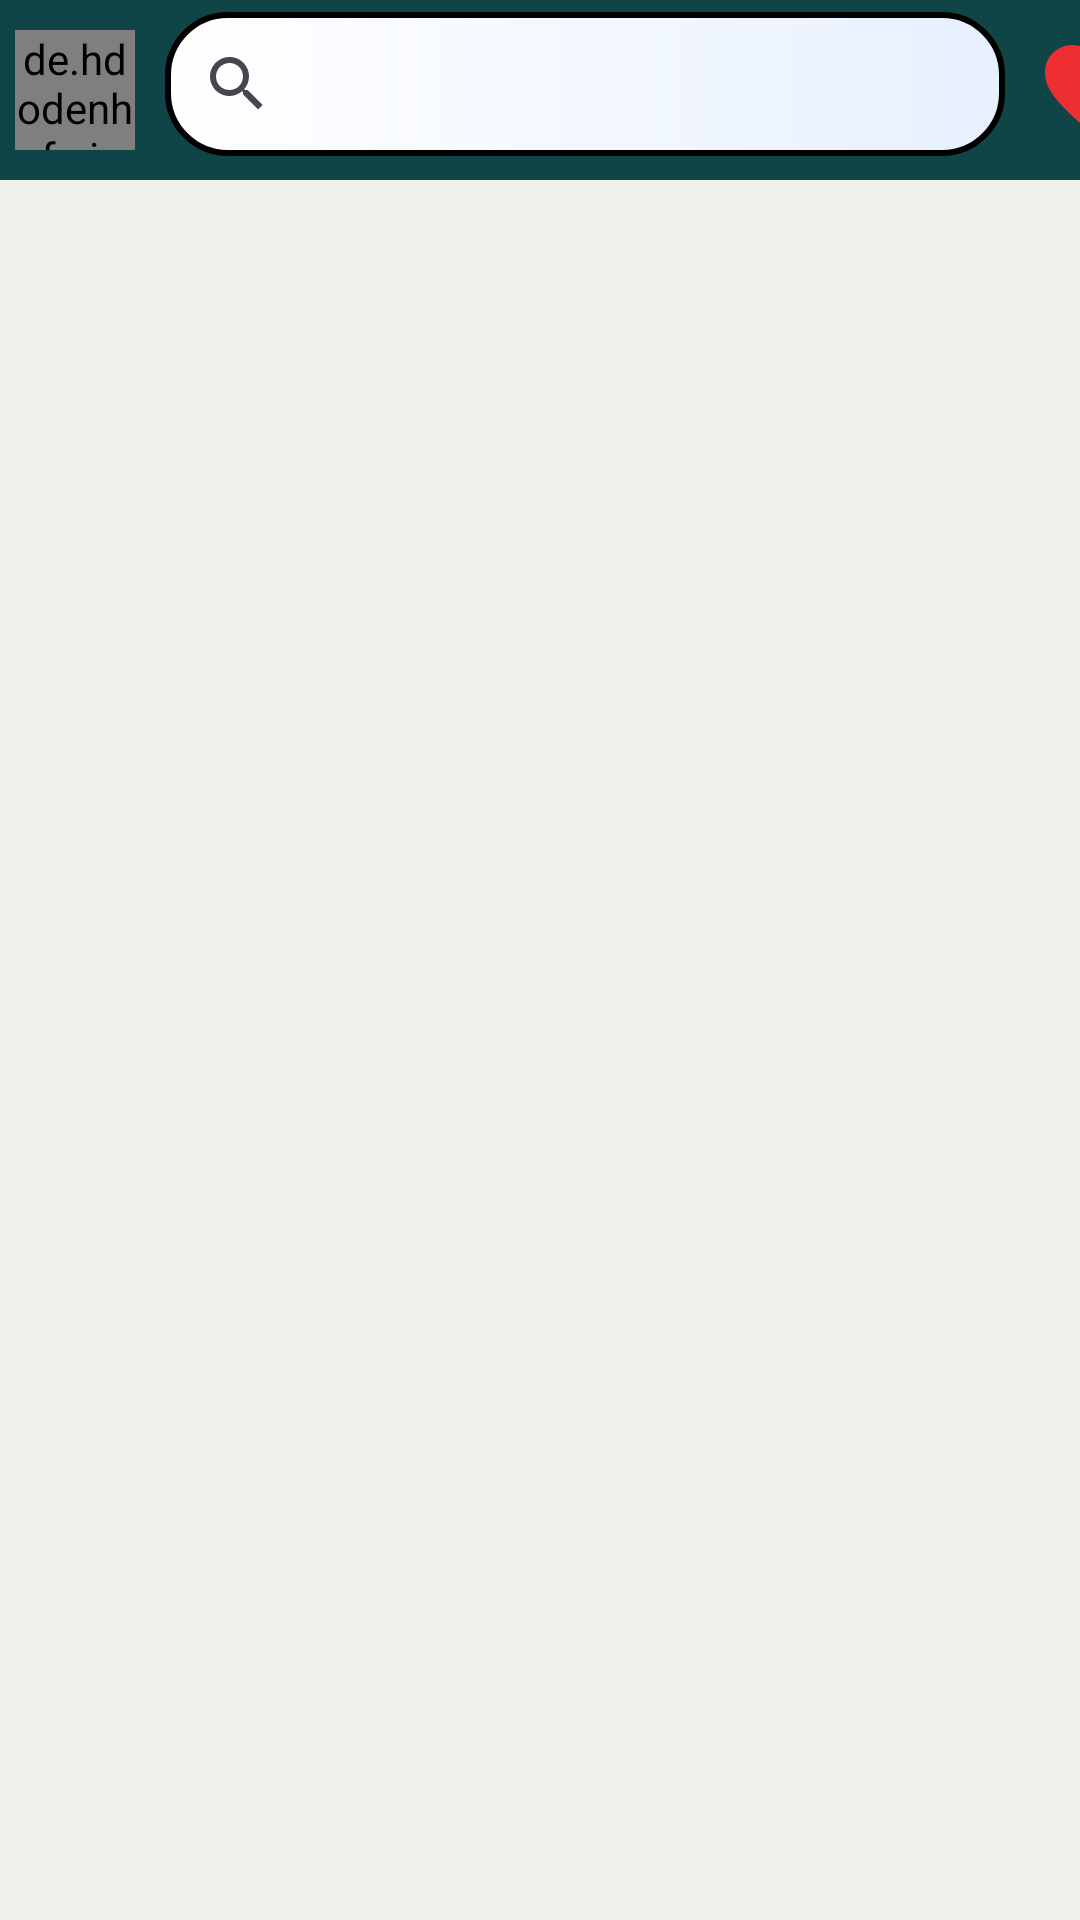

This screen was rendered from an Android layout file. Write that file and the resources it references.
<!-- AndroidManifest.xml: application theme Theme.Agrefine -->
<!-- res/layout/activity_ecommerce_home.xml -->
<?xml version="1.0" encoding="utf-8"?>
<LinearLayout
    xmlns:android="http://schemas.android.com/apk/res/android"
    xmlns:app="http://schemas.android.com/apk/res-auto"
    xmlns:tools="http://schemas.android.com/tools"
    android:layout_width="match_parent"
    android:layout_height="match_parent"
    tools:context=".ECommerceHomeActivity"
    android:orientation="vertical"
    android:background="@color/finalWhite"
    android:windowSoftInputMode="stateHidden">

    <androidx.appcompat.widget.LinearLayoutCompat
        android:id="@+id/linearLayoutCompat2"
        android:layout_width="match_parent"
        android:layout_height="60dp"
        android:background="@color/finalGreen"
        app:layout_constraintBottom_toBottomOf="parent"
        app:layout_constraintEnd_toEndOf="parent"
        app:layout_constraintStart_toStartOf="parent"
        app:layout_constraintTop_toTopOf="parent"
        app:layout_constraintVertical_bias="0.0">

        <de.hdodenhof.circleimageview.CircleImageView
            android:id="@+id/gotouserprofile"
            android:layout_width="40dp"
            android:layout_height="40dp"
            android:src="@drawable/baseline_supervised_user_circle_24"
            android:layout_marginStart="5dp"
            android:layout_marginTop="10dp"
            app:layout_constraintTop_toTopOf="parent" />

        <SearchView
            android:id="@+id/searchView"
            android:layout_width="280dp"
            android:layout_height="wrap_content"
            android:layout_marginTop="4dp"
            android:layout_marginStart="10dp"
            android:background="@drawable/search_view"
            app:layout_constraintBottom_toBottomOf="parent"
            app:layout_constraintEnd_toEndOf="parent"
            app:layout_constraintStart_toEndOf="@+id/gotouserprofile"
            app:layout_constraintTop_toTopOf="parent" />
        <ImageView
            android:id="@+id/gotofavt"
            android:layout_width="40dp"
            android:layout_height="40dp"
            android:layout_gravity="center"
            android:layout_marginStart="10dp"
            android:src="@drawable/baseline_favorite_24"

            tools:ignore="ContentDescription" />

    </androidx.appcompat.widget.LinearLayoutCompat>

    <androidx.recyclerview.widget.RecyclerView
        android:id="@+id/recylerv"
        android:layout_width="match_parent"
        android:layout_height="0dp"
        android:background="@color/finalWhite"
        android:layout_weight="1">

    </androidx.recyclerview.widget.RecyclerView>



</LinearLayout>
<!-- resources referenced by this layout -->
<resources>
  <color name="finalGreen">#104547</color>
  <color name="finalWhite">#EFF1ED</color>
  <!-- drawable baseline_favorite_24 (drawable) -->
  <vector android:height="24dp" android:tint="#EE2E31"
      android:viewportHeight="24" android:viewportWidth="24"
      android:width="24dp" xmlns:android="http://schemas.android.com/apk/res/android">
      <path android:fillColor="@android:color/white" android:pathData="M12,21.35l-1.45,-1.32C5.4,15.36 2,12.28 2,8.5 2,5.42 4.42,3 7.5,3c1.74,0 3.41,0.81 4.5,2.09C13.09,3.81 14.76,3 16.5,3 19.58,3 22,5.42 22,8.5c0,3.78 -3.4,6.86 -8.55,11.54L12,21.35z"/>
  </vector>
  <!-- drawable search_view (drawable) -->
  <?xml version="1.0" encoding="utf-8"?>
  <selector xmlns:android="http://schemas.android.com/apk/res/android">
  
      <item android:state_enabled="true">
          <shape android:shape="rectangle">
              <corners android:radius="20dp"/>
              <gradient  android:endColor="#E7F0FF"  android:startColor="@color/white"/>
              <stroke android:color="@color/black" android:width="2dp"/>
          </shape>
      </item>
  
  </selector>
  <style name="Theme.Agrefine" parent="Base.Theme.Agrefine" />
  <color name="white">#FFFFFFFF</color>
  <color name="black">#FF000000</color>
  <style name="Base.Theme.Agrefine" parent="Theme.Material3.DayNight.NoActionBar">
          
          
          <item name="android:statusBarColor" tools:targetApi="1">@color/finalGreen</item>
      </style>
</resources>
